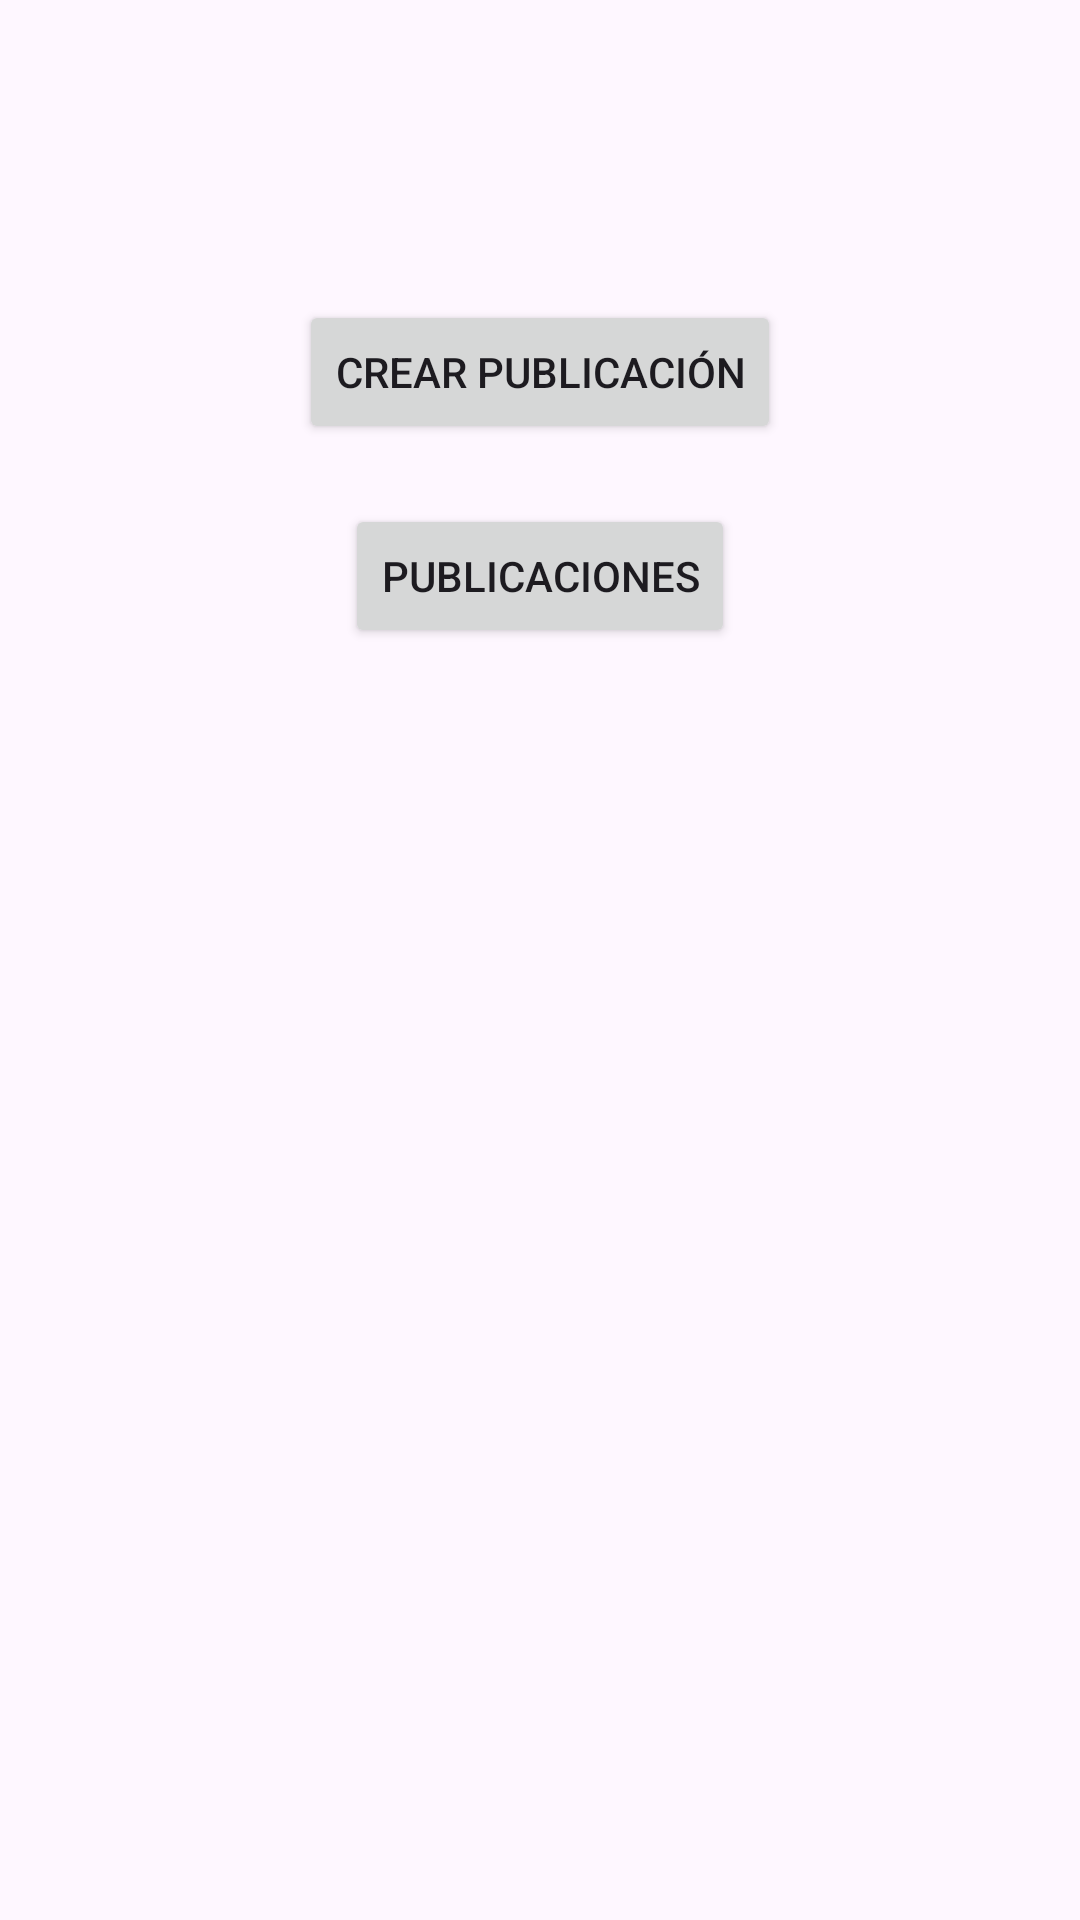

The Android layout XML behind this screen, and the referenced resources:
<!-- AndroidManifest.xml: application theme Theme.Opcion1 -->
<!-- res/layout/activity_main.xml -->
<RelativeLayout xmlns:android="http://schemas.android.com/apk/res/android"
    android:layout_width="match_parent"
    android:layout_height="match_parent">

    <Button
        android:id="@+id/btnCreatePost"
        android:layout_width="wrap_content"
        android:layout_height="wrap_content"
        android:text="Crear Publicación"
        android:layout_centerHorizontal="true"
        android:layout_marginTop="100dp" />

    <Button
        android:id="@+id/btnViewPosts"
        android:layout_width="wrap_content"
        android:layout_height="wrap_content"
        android:text="Publicaciones"
        android:layout_below="@id/btnCreatePost"
        android:layout_centerHorizontal="true"
        android:layout_marginTop="20dp" />

</RelativeLayout>
<!-- resources referenced by this layout -->
<resources>
  <style name="Theme.Opcion1" parent="Base.Theme.Opcion1" />
  <style name="Base.Theme.Opcion1" parent="Theme.Material3.DayNight.NoActionBar">
          
          
      </style>
</resources>
